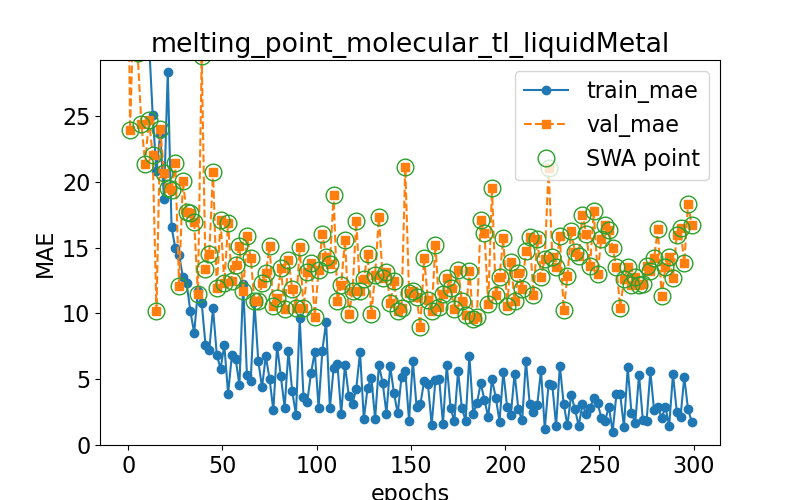

The file beside this chart, header and first rows:
epoch, train loss, val loss, swa
0.0, 72.34, 38.11, n
1.0, 53.91, 23.95, y
3.0, 43.28, 33.72, y
5.0, 37.08, 29.77, y
7.0, 34.2, 24.44, y
9.0, 31.39, 21.4, y
11.0, 30.78, 24.74, y
13.0, 25.11, 22.05, y
15.0, 20.83, 10.19, y
17.0, 23.69, 24.06, y
19.0, 18.7, 20.69, y
21.0, 28.38, 19.57, y
23.0, 16.6, 19.36, y
25.0, 14.96, 21.45, y
27.0, 14.47, 12.11, y
29.0, 12.77, 20.07, y
31.0, 12.29, 17.74, y
33.0, 10.17, 17.65, y
35.0, 8.525, 16.99, y
37.0, 11.72, 11.48, y
39.0, 10.8, 29.55, y
41.0, 7.631, 13.35, y
43.0, 7.198, 14.52, y
45.0, 10.4, 20.75, y
47.0, 6.869, 11.93, y
49.0, 5.792, 17.11, y
51.0, 7.587, 12.28, y
53.0, 3.889, 16.87, y
55.0, 6.818, 12.49, y
57.0, 6.524, 13.68, y
59.0, 4.586, 15.12, y
61.0, 12.22, 11.69, y
63.0, 5.31, 15.86, y
65.0, 4.887, 14.24, y
67.0, 10.84, 10.93, y
69.0, 6.403, 10.93, y
71.0, 4.392, 12.29, y
73.0, 6.757, 13.05, y
75.0, 5.024, 15.13, y
77.0, 2.65, 10.56, y
79.0, 7.563, 11.15, y
81.0, 5.222, 13.47, y
83.0, 2.849, 10.32, y
85.0, 7.143, 14.07, y
87.0, 4.113, 11.88, y
89.0, 2.302, 10.45, y
91.0, 9.636, 15.06, y
93.0, 3.678, 10.41, y
95.0, 3.291, 13.18, y
97.0, 5.472, 13.87, y
99.0, 7.08, 9.771, y
101.0, 2.851, 13.29, y
103.0, 7.183, 16.07, y
105.0, 9.36, 14.33, y
107.0, 2.814, 13.8, y
109.0, 5.844, 19, y
111.0, 6.17, 10.92, y
113.0, 2.328, 12.17, y
115.0, 6.102, 15.61, y
117.0, 3.758, 9.927, y
... 91 more rows
